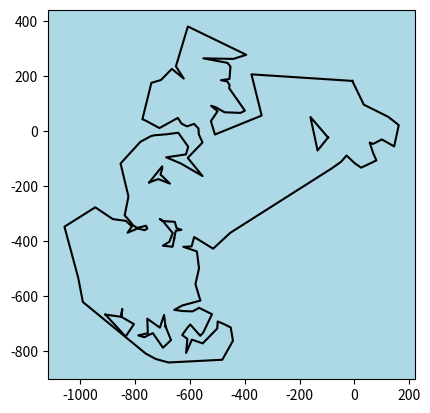

The script that saved this image:
from matplotlib import pyplot as plt
import matplotlib
import numpy as np
from scipy import spatial
import logging
from datetime import datetime
from collections import defaultdict

def gen_cluster_points(no_clusters=4, cluster_n=40, cluster_size=80, cluster_dist=200):
    '''
    Generate points in one or more normally distributed clusters

    Parameters
    ----------
    `no_clusters`: int
        number of clusters to generate
    `cluster_n`: int
        number of points in each cluster
    `cluster_size`: float
        the variance of each cluster (smaller `cluster size` means tighter clusters)
    `cluster_dist`: float
        the mean distance between each cluster. Higher means clusters are further
        away from each other on average

    Returns
    -------
    array of float, shape (`no_clusters` * `cluster_n`, 2)
        The points
    '''
    pts = np.zeros((no_clusters * cluster_n, 2))
    loc = np.array([0,0], dtype='float64')
    for c in range(no_clusters):
        pts[c * cluster_n:(c+1)* cluster_n, :] = np.random.normal(loc=loc, scale=cluster_size, size=(cluster_n, 2))
        loc += np.random.normal(loc=0.0, scale=cluster_dist, size=np.shape(loc))
    return pts

class NonConvexPolygon(object):
    """
    goddamn this is insanely slow

    i am a genius programmer

    Attributes
    ----------
    dt : scipy.spatial.Delaunay
        the delaunay triangle object
    outside_pts: np.ndarray, float64
        n x 2 unordered ndarray of outside n points
    inside_pts: np.ndarray, float64
        n x 2 unordered ndarray of inside n points
    boundarypts: np.ndarray, float64
        n x 2 ordered ndarray of outside n points
    boundarylines: np.ndarray, float64
        n x 2 x 2 ordered ndarray of polygon lines
        
    """
    def __init__(self, points, jaggedness, holes=0, plot=False):
        '''
        Create a non-concave polygon.

        Parameters
        ----------
        points: `numpy.ndarray`
            2d array, which is an M x 2 matrix indicating M (x, y) points
        jaggedness: float
            0 jaggedness produces a convex polygon. 1 jaggedness removes 1x the number of edges of
            the convex polygon to produce a non-convex polygon, 2x removes 2x the edges, etc..
        plot: bool
            draws an interactive plot of the polygon creation process.
        '''
        self.points = points
        self.dt = self._gen_polygon(points, jaggedness, holes=holes, plot=plot)
        outside_pts_idx, inside_pts_idx = self._boundary_pts(self.dt)
        self.outside_pts, self.inside_pts = self.dt.points[outside_pts_idx], self.dt.points[inside_pts_idx]
        self.boundarypts = []
        self.boundarylines = []
        self.max_bounds = np.max(points, axis=0)
        self.min_bounds = np.min(points, axis=0)
        for l in self._order_boundary_pts(self.dt):
            self.boundarypts.append(self.dt.points[l])
            self.boundarylines.append(self._draw_boundarylines(self.dt.points[l]))

        self.neighbor_nodes = self._neighbor_nodes(self.dt)
    
    def chart(self, ax, legend=False):
        '''
        Draw a chart of the figure on the Axes `ax`

        Returns
        -------
        `matplotlib.pyplot.Axes`
            Axis object containing a plot of the polygon.
        '''
        # can't figure out how to just make all tris the same color...
        centers = np.sum(self.points[self.dt.simplices], axis=1, dtype='int')/3.0
        centr = self._centroid(centers)
        colors = np.array([ (x - centr[0])**2 + (y - centr[1])**2 for x, y in centers])
        # draw colored tris
        # ax.tripcolor(self.points[:,0], self.points[:,1], self.dt.simplices, facecolors=colors, cmap='YlGn', edgecolors='darkgrey')
        # draw boundary
        for bps in self.boundarypts:
            ax.plot(bps[:,0], bps[:,1], 'k', label='boundary', zorder=2)
        # preserve aspect
        ax.set_aspect('equal')
        ax.set_facecolor('lightblue')
        if legend:
            ax.legend()
    


    def _draw_boundarylines(self, boundarypts):
        '''
        from an ordered sequence of boundary points, draw boundary lines

        zeroth pt is the connecting line between last pt and 0th pt.
        '''
        lines = np.empty(shape=(np.shape(boundarypts)[0] - 1, 2, 2), dtype='float64')
        for i, p in enumerate(boundarypts[:-1,:]):
            lines[i,0,:] = boundarypts[i]
            lines[i,1,:] = boundarypts[i+1]
        return lines
            
    def _centroid(self, pts):
        '''
        Find the centroid of a group of points

        Parameters
        ----------
        `pts`: array of float, shape (n,2)
            n Input points

        Returns
        -------
        array of float, shape (1,2)
            The point of the hull
        '''
        k = np.shape(pts)[0]
        return np.array(np.sum(pts, axis=0)/k, dtype='float64')

    def _gen_polygon(self, points, jaggedness, holes=0, plot=False):
        tic = datetime.now()
        # if we're plotting, init figure
        if plot:
            def plot_update(ax, dt):
                ax.clear()
                # can't figure out how to just make all tris the same color...
                centers = np.sum(dt.points[dt.simplices], axis=1, dtype='int')/3.0
                centr = self._centroid(centers)
                o = list(self._2boundary_pts(dt))
                outers = dt.points[o]
                # might as well make it cool
                colors = np.array([ (x - centr[0])**2 + (y - centr[1])**2 for x, y in centers])
                # draw colored tris
                ax.tripcolor(dt.points[:,0], dt.points[:,1], dt.simplices, facecolors=colors, cmap='YlGn', edgecolors='darkgrey')
                # preserve aspect
                ax.scatter(outers[:,0], outers[:,1], c='brown', marker='.', label='outer')
                ax.set_aspect('equal')
                ax.set_facecolor('lightblue')
                plt.pause(.001)
            plt.ion()
            fig = plt.figure('Creating Polygon Interactive Plot Window')
            ax = plt.axes()
    
        # delaunay tri
        dt = spatial.Delaunay(points)
        # no of edges initialized to start dt
        edges = len(self._edge_tris_n(dt, 1)) + 2 * len(self._edge_tris_n(dt, 2))
        # desired no of edges comes from jaggedness multiplier
        edges_desired = int(edges * (jaggedness + 1))
        print('generating polygon with {} desired edges (from {})'.format(edges_desired, edges))

        if plot:
            plot_update(ax, dt)

        ######## HOLES ########
        # outer, inner simplices
        for h in range(holes):
            edge, non_edge = self._edge_tris(dt)
            dt = self._del_simplex(dt, np.random.choice(list(non_edge), replace=False))
            if plot:
                plot_update(ax, dt)

        ######## REMOVE EDGES ONE BY ONE TO CREATE NON-CONVEX POLYGON ########
        while edges != edges_desired:
            logging.debug('edges: {}, desired: {}'.format(edges, edges_desired))
            rm = None

            # if we're plotting, update the plot
            if plot:
                plot_update(ax, dt)

            # we assume that we always have fewer edges than desired.
            # we can't have more edges than desired, because the desired no
            # of edges is set by `jaggedness` which cannot be less than 0
            # which means that a jaggedness 0 would theoretically never
            # enter this loop.
            if edges < edges_desired:
                # remove a random triangle with 1 outer edge
                single_edges = self._edge_tris_n(dt, 1)
                # sort by aspect ratio
                ars = [self._aspectratio(dt, s) for s in dt.simplices[single_edges]]
                sort_idx = np.argsort(ars)[::-1]
                single_edges = np.array(single_edges)[sort_idx]
                ars = np.array(ars)[sort_idx]

                # assume a split
                i = 0
                no_viable = False
                while True:
                    rm = single_edges[i]
                    not_rm = np.delete(single_edges, i, axis=0)

                    edgepts = dt.simplices[not_rm,:].flatten()
                    crit_edgepts = dt.simplices[rm, (dt.neighbors[rm,:] == -1)][0]
                    if not (edgepts == crit_edgepts).any():
                        break
                    i += 1
                    if i >= len(single_edges):
                        logging.debug('\tno viable simplex to remove!')
                        no_viable = True
                        break
                
                if no_viable == True:
                    break
                
                # perform the removal
                logging.debug('\tremoving 1-edge at idx {}: {}'.format(rm, dt.simplices[rm, :]))
                dt = self._del_simplex(dt, rm)
        
            # new count of edges
            edges = 1 * len(self._edge_tris_n(dt, 1)) + 2 * len(self._edge_tris_n(dt, 2))
            logging.debug('\tedges: {}: {} 1-edges and {} 2-edges'.format(edges, len(self._edge_tris_n(dt, 1)), len(self._edge_tris_n(dt, 2))))
        
        # turn off interactive plot
        if plot:
            plt.ioff()

        # log the time msg
        toc = datetime.now()
        time_msg = "Took {} to generate a polygon with {} points and {} edges.".format(toc-tic, np.shape(points)[0], edges_desired)
        print(time_msg)
        logging.debug(time_msg)

        return dt

    def _neighbor_nodes(self, dt):
        neigh = defaultdict(set)
        for s in dt.simplices:
            for i in s:
                other = set(s)
                other.remove(i)
                neigh[i] = neigh[i].union(other)
        return neigh

    def _aspectratio(self, dt, s):
        '''
        given a simplex s
        find aspect ratio of its triangle.
        '''
        p1 = dt.points[s][0,:] - dt.points[s][2,:]
        p2 = dt.points[s][1,:] - dt.points[s][0,:]
        p3 = dt.points[s][2,:] - dt.points[s][1,:]
        a = np.sqrt(p1.dot(p1.T))
        b = np.sqrt(p2.dot(p2.T))
        c = np.sqrt(p3.dot(p3.T))

        return a * b * c / ( (b + c - a)*(c + a - b)*(a + b - c) )

    def _2boundary_pts(self, dt):
        '''
        Find points within 2 nodes of a boundary
        '''
        out, inn = self._boundary_pts(dt)
        neigh = self._neighbor_nodes(dt)
        neighs = set()
        for o in out:
            neighs |= neigh[o]
        return neighs
        
    def _edge_tris(self, dt):
        all_tris = set(range(len(dt.simplices)))
        edge_tris = set()
        bps = self._2boundary_pts(dt)
        for i, s in enumerate(dt.simplices):
            if set(s) <= bps:
                edge_tris.add(i)
        return set(edge_tris), set(all_tris - edge_tris)


    def _edge_tris_n(self, dt, n):
        '''
        Find triangles within dt with `n` outer edges 

        Parameters
        ----------
        `dt`: `scipy.spatial.Delaunay`
            The triangulated polygon to check
        `n`: int [0,2]
            The no. of exterior edges. 0 is an interior triangle (no boundaries on external edge)
            1 is a triangle with 1 boundary on external edge, 2 is a triangle with 2 boundaries on
            external edge.

        Returns
        -------
        list of int
            The indexes to the simplices containing `n` outer boundaries. 
        
        Examples
        --------
        >>>s = dt.simplices[_edge_tris(dt, 1)]
        >>>print(s)

        [[2 5 -1], [4 -1 9], [9 -1 3], ...]

        `s` contains 1-edge boundary simplices of dt.
        '''
        edge_tris = []
        for i, s in enumerate(dt.neighbors):
            outers = (s == -1).sum()
            if outers == n:
                edge_tris.append(i)
        return edge_tris


    def _boundary_pts(self, dt):
        '''
        Find the points on the boundary. 
        NOTE: ordering of these points MATTERS!

        Returns
        -------
        tuple of `numpy.ndarray` of int
            (outer, inner) indices of points of the object
        '''
        # get boundary tris
        outer_simplices = self._edge_tris_n(dt, 1)
        if self._edge_tris_n(dt, 2):
            outer_simplices.extend(self._edge_tris_n(dt, 2))

        # select only points on boundary tris which are opposite
        # real tris (not empty space) and create mask
        s_outerpts_mask = dt.neighbors[outer_simplices,:] != -1
        # outer points are the unique set of the points selected by that mask
        outerpts = np.unique(dt.simplices[outer_simplices,:][s_outerpts_mask].flatten())
        innerpts = np.setdiff1d(np.unique(dt.simplices.flatten()), outerpts)
        return outerpts, innerpts

    def _order_boundary_pts(self, dt):
        '''
        Put the boundary points in order.

        Returns
        -------
        list of list of int
            list of indices to dt.points (one for each obj)
        '''
        is_outer = np.asarray(dt.neighbors == -1, dtype='bool')
        tris = [list(x.compressed()) for x in np.ma.MaskedArray(dt.simplices, is_outer)]
        
        graph = {}
        # create a graph of nodes, which are indices to points:
        # child nodes are the neighbors of parent nodes
        for i, n in enumerate(tris):
            for j, m in enumerate(tris):
                if len(n) < 3 and len(m) < 3 and i != j:                    
                    if set(n) & set(m) != set():
                        key = list(set(n) & set(m))[0]
                        val = tuple(set(n) ^ set(m))
                        graph[key] = val
    
        ordered_objs = []
        b = set(graph.keys())
        while(len(b) != 0):
            t = set()
            # depth first traversal
            def dfs(g, s, p=[]):
                if s not in p:
                    p.append(s)
                    if s not in g:
                        return p
                    for n in g[s]:
                        p = dfs(g, n, p)
                return p
            # traverse and return as array
            t = dfs(graph, list(b)[0])
            t.append(t[0])
            ordered_objs.append(t)
            t = set(t)
            b = b - t
        return ordered_objs

    def _del_simplex(self, dt, rm):
        '''
        Delete a simplex from a dt object.
        Updates dt.neighbors and dt.simplices
        NOTE: Breaks qhull functionality...

        Parameters
        ----------
        dt: scipy.spatial.Delaunay
            the delaunay triangulation
        rm: int
            the index (in dt.simplices) of the simplex to remove

        Returns
        -------
        scipy.spatial.Delaunay
            updated delaunay tri with simplex `rm` gone
        '''
        # each neighbor in dt will have -1 where the neighboring simplex used to be.
        for i, nb in enumerate(dt.neighbors):
            for j, s in enumerate(nb):
                if rm == s:
                    logging.debug('\t\tfound ref to {} in simplex {}, neighbors: {}'.format(s, i, nb))
                    dt.neighbors[i,j] = -1
        
        # we have to decrement all references to simplexes above rm because we're going to remove that simplex
        decrement_idx = np.zeros(np.shape(dt.neighbors), dtype='int32')
        for i, nb in enumerate(dt.neighbors):
            for j, s in enumerate(nb):
                if dt.neighbors[i,j] > rm:
                    decrement_idx[i,j] = -1

        dt.neighbors += decrement_idx

        # remove entry for simplex and neighbor
        # TODO: refactor this whole thing
        for i, s in enumerate(dt.simplices):
            if rm == i:
                dt.simplices = np.delete(dt.simplices, i, axis=0)
                dt.neighbors = np.delete(dt.neighbors, i, axis=0)

        return dt

if __name__ == '__main__':
    single=True
    if single==True:
        ax = plt.subplot()
        xy = gen_cluster_points(no_clusters=10)
        newpoly = NonConvexPolygon(xy, jaggedness=13, holes=5, plot=False)
        newpoly.chart(ax)
        plt.show()
    else:
        r, c = 3, 4
        fig, axs = plt.subplots(r, c, figsize=(c*5, r*5))
        tic = datetime.now()
        for i in range(r):
            for j in range(c):
                print('generating {} out of {} polygons'.format(r*i + j, r * c))
                ax = axs[i,j]
                xy = gen_cluster_points(no_clusters=10)
                newpoly = NonConvexPolygon(xy, jaggedness=13, holes=5, plot=False)
                newpoly.chart(ax)
        toc = datetime.now()
        print('Finished! Took {}.'.format(toc - tic))
        plt.savefig('test.png', dpi=450)
